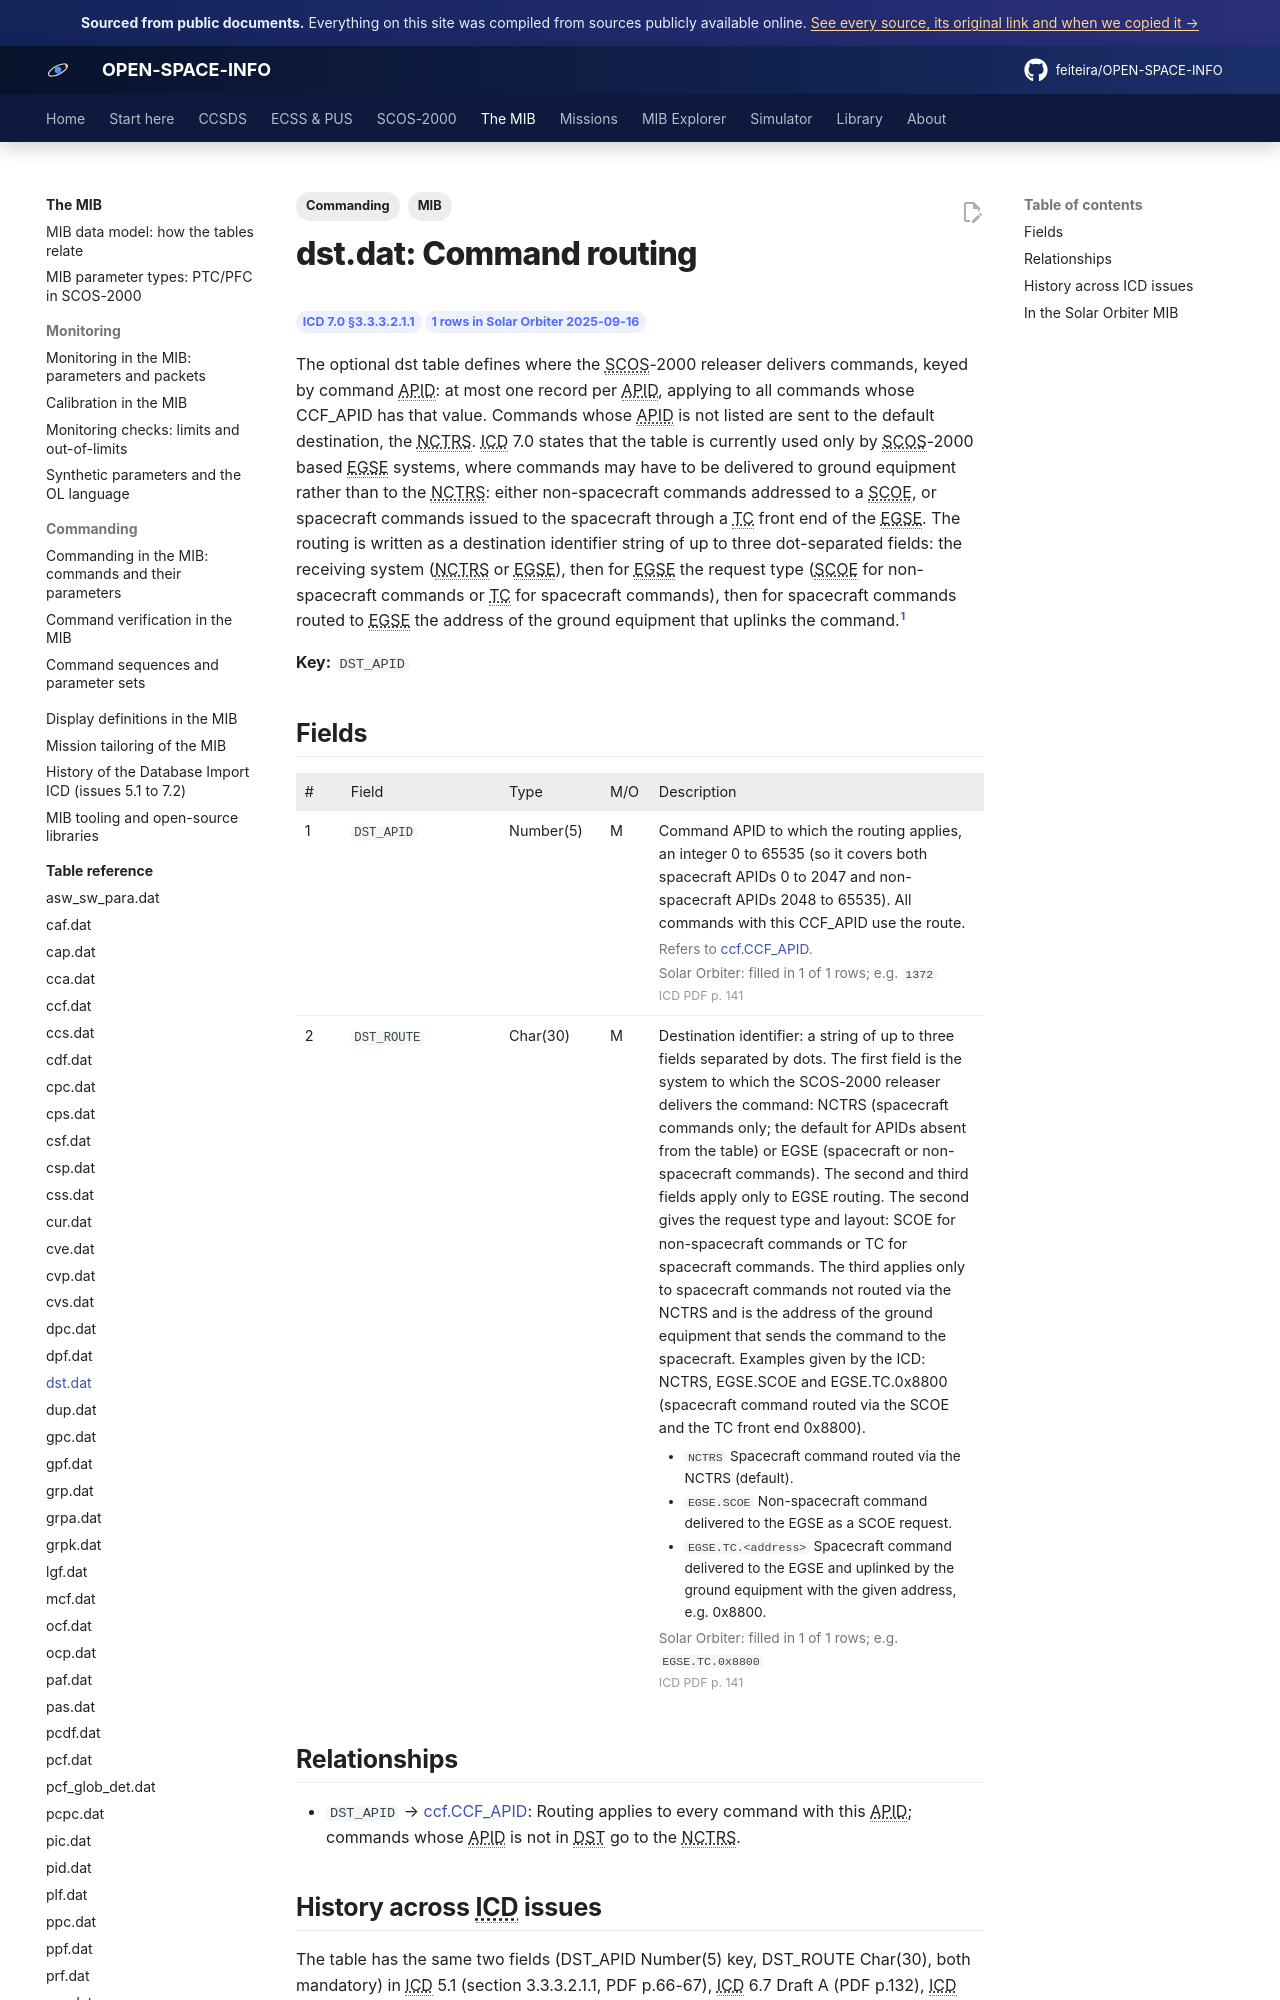

repository: feiteira/OPEN-SPACE-INFO · page: mib/tables/dst/index.html · generator: mkdocs

---
title: "dst.dat: Command routing"
description: "The optional dst table defines where the SCOS-2000 releaser delivers commands, keyed by command APID: at most one record per APID, applying to all commands whose CCF_APID has that value. Commands whos"
tags: [MIB, "Commanding"]
sources: [icd-7-0-final, mib-20250916m25925pfms001-sol]
---

# dst.dat: Command routing

<div class="osi-chips"><span class="osi-chip">ICD 7.0 §3.3.3.2.1.1</span><span class="osi-chip">1 rows in Solar Orbiter 2025-09-16</span></div>

The optional dst table defines where the SCOS-2000 releaser delivers commands, keyed by command APID: at most one record per APID, applying to all commands whose CCF_APID has that value. Commands whose APID is not listed are sent to the default destination, the NCTRS. ICD 7.0 states that the table is currently used only by SCOS-2000 based EGSE systems, where commands may have to be delivered to ground equipment rather than to the NCTRS: either non-spacecraft commands addressed to a SCOE, or spacecraft commands issued to the spacecraft through a TC front end of the EGSE. The routing is written as a destination identifier string of up to three dot-separated fields: the receiving system (NCTRS or EGSE), then for EGSE the request type (SCOE for non-spacecraft commands or TC for spacecraft commands), then for spacecraft commands routed to EGSE the address of the ground equipment that uplinks the command.[^icd]

**Key:** `DST_APID`

## Fields

<div class="osi-fields"><table class="osi-ftable"><colgroup><col style="width:3.2em"><col style="width:11em"><col style="width:7em"><col style="width:3.4em"><col></colgroup><thead><tr><th>#</th><th>Field</th><th>Type</th><th>M/O</th><th>Description</th></tr></thead><tbody>
<tr id="dst_apid"><td>1</td><td><code>DST_APID</code></td><td>Number(5)</td><td>M</td><td>Command APID to which the routing applies, an integer 0 to 65535 (so it covers both spacecraft APIDs 0 to 2047 and non-spacecraft APIDs 2048 to 65535). All commands with this CCF_APID use the route.<div class="osi-extra">Refers to <a href="../ccf/">ccf.CCF_APID</a>. <span class="osi-fstat">Solar Orbiter: filled in 1 of 1 rows; e.g. <code>1372</code></span> <span class="osi-pg">ICD PDF p. 141</span></div></td></tr>
<tr id="dst_route"><td>2</td><td><code>DST_ROUTE</code></td><td>Char(30)</td><td>M</td><td>Destination identifier: a string of up to three fields separated by dots. The first field is the system to which the SCOS-2000 releaser delivers the command: NCTRS (spacecraft commands only; the default for APIDs absent from the table) or EGSE (spacecraft or non-spacecraft commands). The second and third fields apply only to EGSE routing. The second gives the request type and layout: SCOE for non-spacecraft commands or TC for spacecraft commands. The third applies only to spacecraft commands not routed via the NCTRS and is the address of the ground equipment that sends the command to the spacecraft. Examples given by the ICD: NCTRS, EGSE.SCOE and EGSE.TC.0x8800 (spacecraft command routed via the SCOE and the TC front end 0x8800).<ul class="osi-vals"><li><code>NCTRS</code> Spacecraft command routed via the NCTRS (default).</li><li><code>EGSE.SCOE</code> Non-spacecraft command delivered to the EGSE as a SCOE request.</li><li><code>EGSE.TC.&lt;address&gt;</code> Spacecraft command delivered to the EGSE and uplinked by the ground equipment with the given address, e.g. 0x8800.</li></ul><div class="osi-extra"><span class="osi-fstat">Solar Orbiter: filled in 1 of 1 rows; e.g. <code>EGSE.TC.0x8800</code></span> <span class="osi-pg">ICD PDF p. 141</span></div></td></tr>
</tbody></table></div>

## Relationships

- `DST_APID` → [ccf.CCF_APID](ccf.md#ccf_apid): Routing applies to every command with this APID; commands whose APID is not in DST go to the NCTRS.
